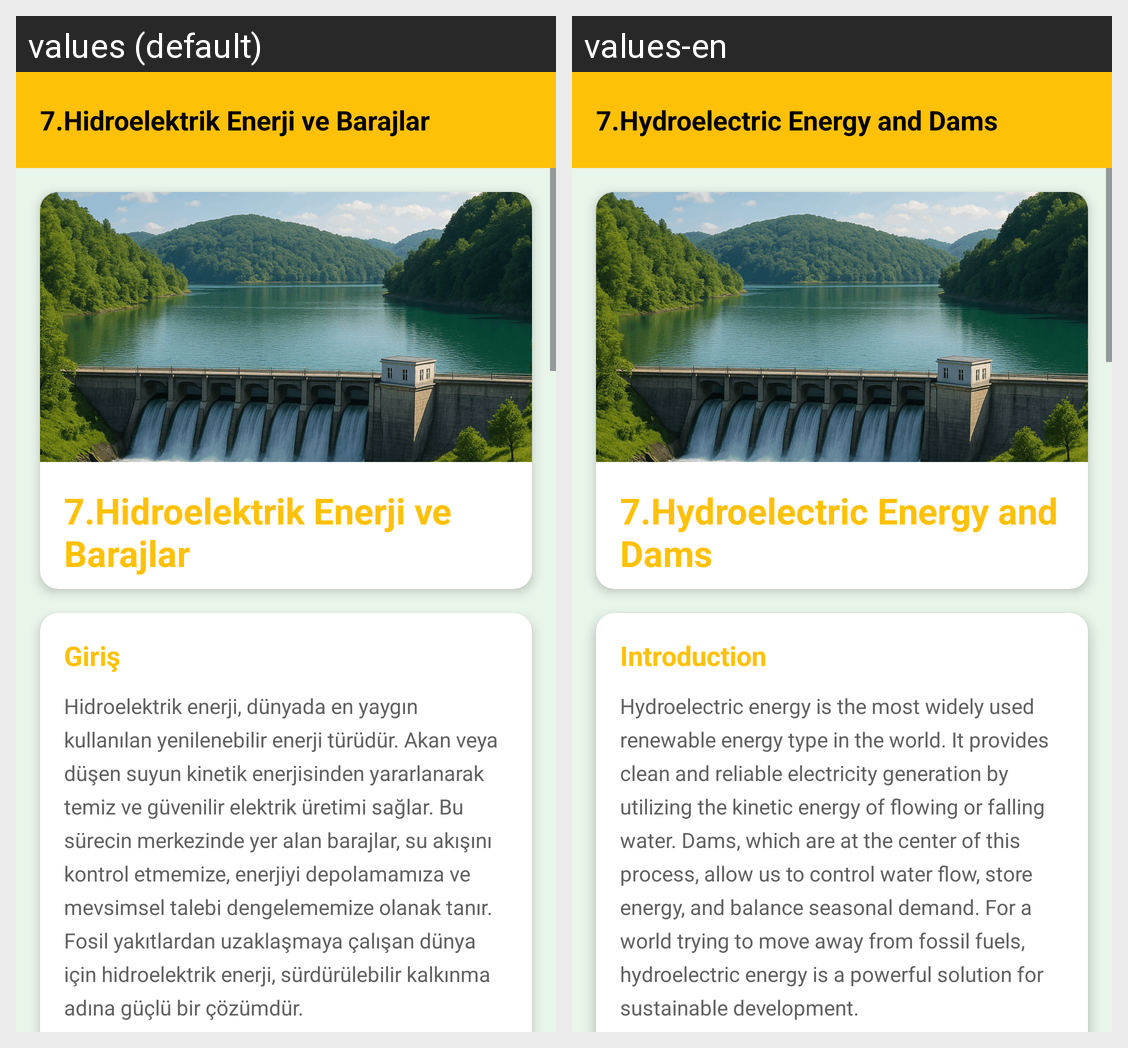

Here is an Android app screen in its default locale and in the app's own translations. Write out the translated-string differences for the strings that appear on this screen.
Android screen res/layout/fragment_hidroelektrik_enerji_ve_barajlar.xml rendered under 2 locales, left to right: values (default), values-en. Device: Nexus 5 (rendered at 1080×1920; each locale shown at half size, 540×960, under a caption strip naming it); theme Theme.GreenMindGreenEnergy.
Strings drawn on this screen, with the default value and each locale's value (text and hints the layout hard-codes, and strings that could not be matched under every locale, appear in the picture but are not listed):

hidroelektrikEnerjiVeBarajlar
  values: 7.Hidroelektrik Enerji ve Barajlar
  values-en: 7.Hydroelectric Energy and Dams

giris
  values: Giriş
  values-en: Introduction

girisText2
  values: Hidroelektrik enerji, dünyada en yaygın kullanılan yenilenebilir enerji türüdür. Akan veya düşen suyun kinetik enerjisinden yararlanarak temiz ve güvenilir elektrik üretimi sağlar. Bu sürecin merkezinde yer alan barajlar, su akışını kontrol etmemize, enerjiyi depolamamıza ve mevsimsel talebi dengelememize olanak tanır. Fosil yakıtlardan uzaklaşmaya çalışan dünya için hidroelektrik enerji, …[clipped]
  values-en: Hydroelectric energy is the most widely used renewable energy type in the world. It provides clean and reliable electricity generation by utilizing the kinetic energy of flowing or falling water. Dams, which are at the center of this process, allow us to control water flow, store energy, and balance seasonal demand. For a world trying to move away from fossil fuels, hydroelectric energy is a …[clipped]
